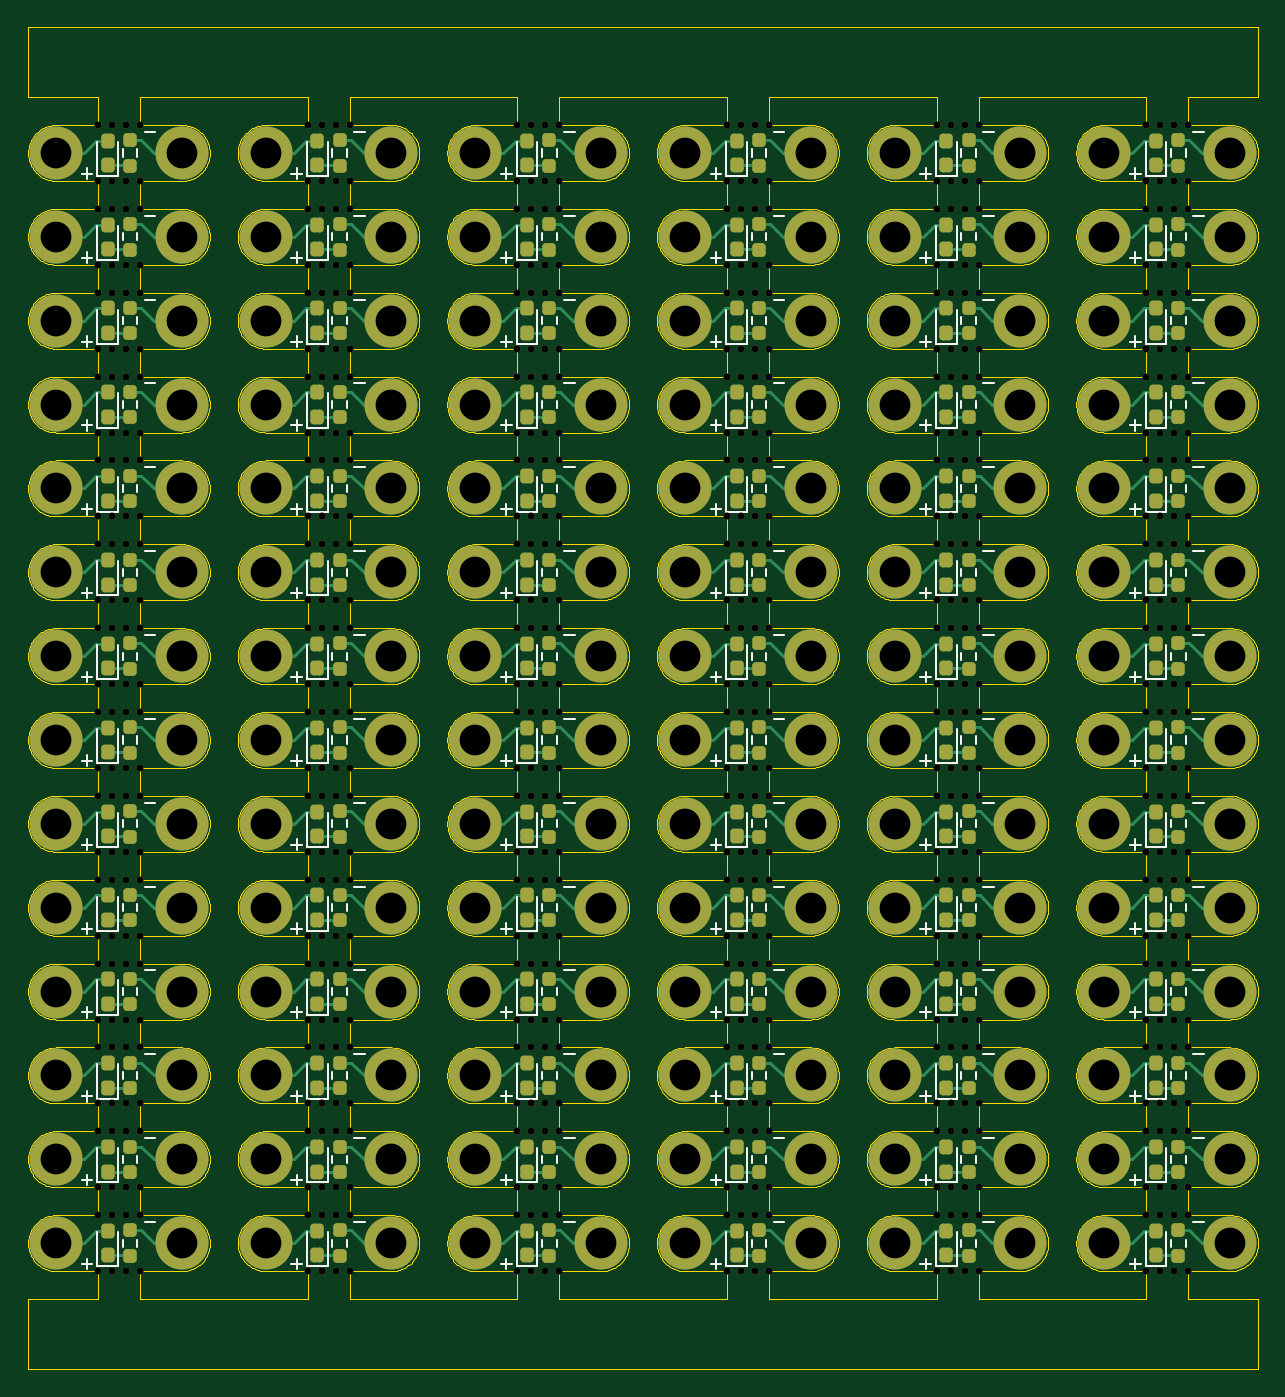
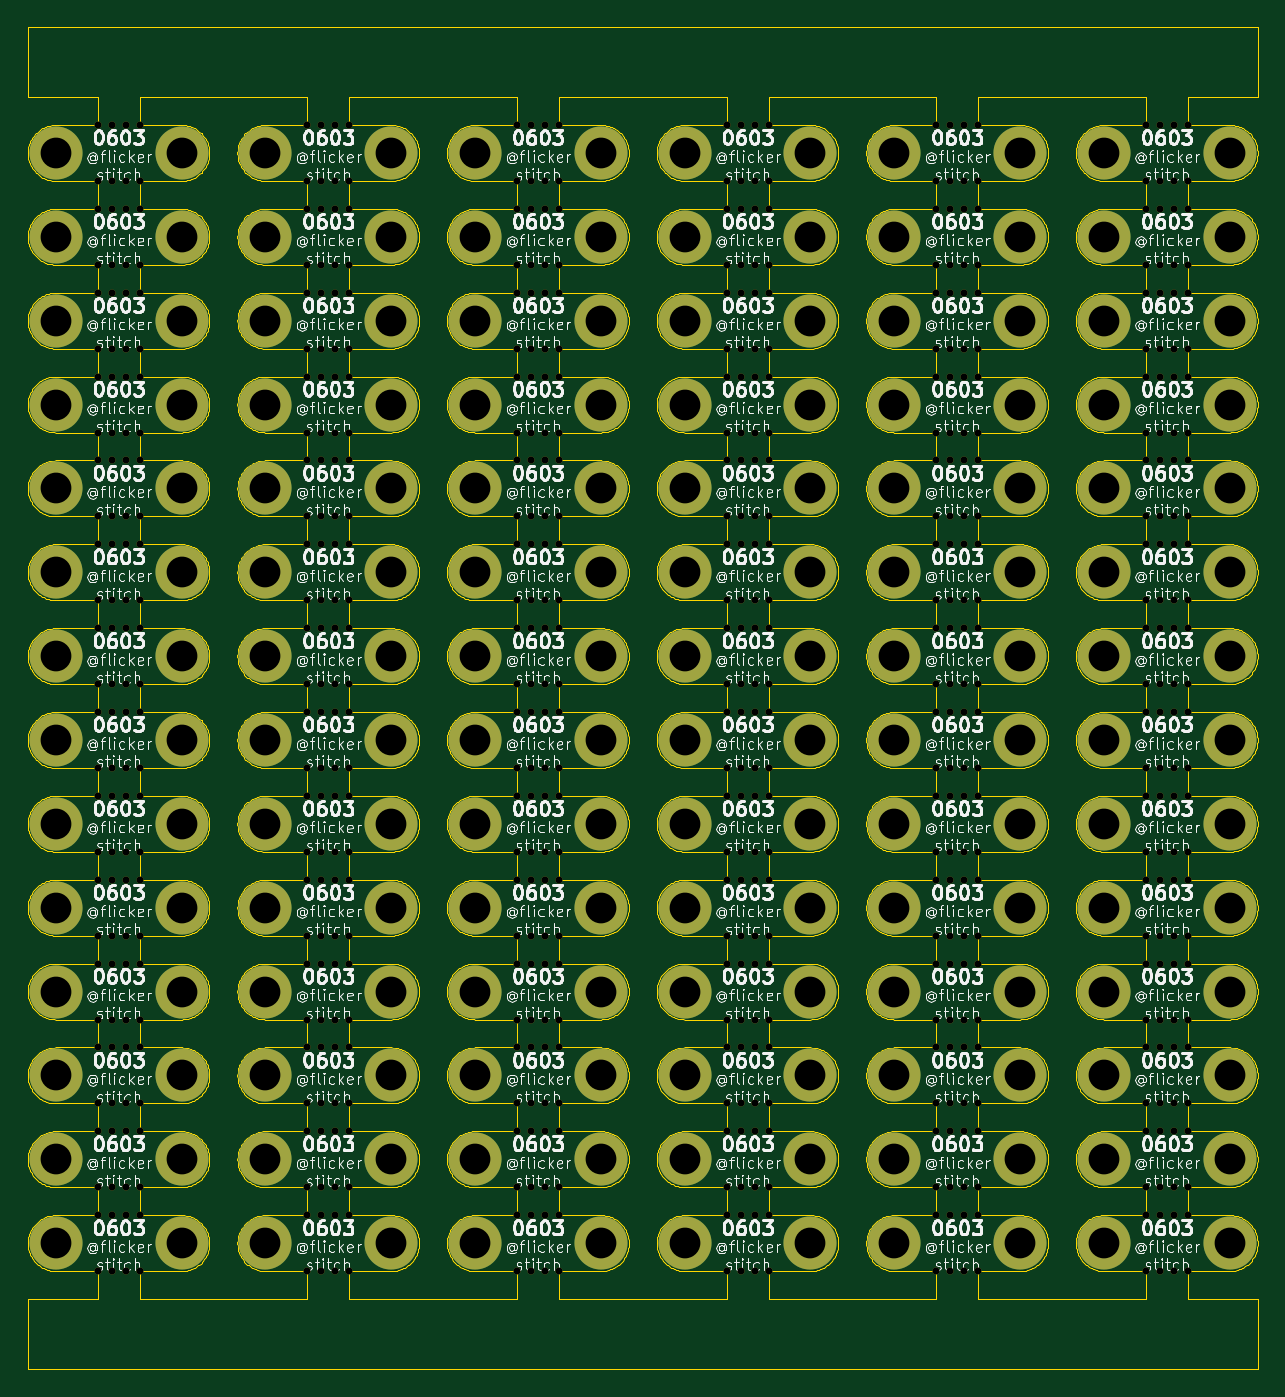
Circuit board: 11 layer files. Board 88.0 x 96.0 mm.
- bottom_copper: led_res_0603_order-B_Cu.gbr (23757 bytes)
- bottom_mask: led_res_0603_order-B_Mask.gbr (71272 bytes)
- paste: led_res_0603_order-B_Paste.gbr (463 bytes)
- bottom_silk: led_res_0603_order-B_Silkscreen.gbr (844790 bytes)
- outline: led_res_0603_order-Edge_Cuts.gbr (574813 bytes)
- top_copper: led_res_0603_order-F_Cu.gbr (90479 bytes)
- top_mask: led_res_0603_order-F_Mask.gbr (84576 bytes)
- paste: led_res_0603_order-F_Paste.gbr (12952 bytes)
- top_silk: led_res_0603_order-F_Silkscreen.gbr (35244 bytes)
- drill: led_res_0603_order-NPTH.drl (9760 bytes)
- drill: led_res_0603_order-PTH.drl (2696 bytes)

=== bottom_copper: led_res_0603_order-B_Cu.gbr (23757 bytes, source omitted) ===
=== bottom_mask: led_res_0603_order-B_Mask.gbr (71272 bytes, source omitted) ===
=== paste: led_res_0603_order-B_Paste.gbr ===
%TF.GenerationSoftware,KiCad,Pcbnew,10.0.5*%
%TF.CreationDate,2026-08-20T13:58:36+02:00*%
%TF.ProjectId,led_res_0603_order,6c65645f-7265-4735-9f30-3630335f6f72,rev?*%
%TF.SameCoordinates,Original*%
%TF.FileFunction,Paste,Bot*%
%TF.FilePolarity,Positive*%
%FSLAX46Y46*%
G04 Gerber Fmt 4.6, Leading zero omitted, Abs format (unit mm)*
G04 Created by KiCad (PCBNEW 10.0.5) date 2026-08-20 13:58:36*
%MOMM*%
%LPD*%
G01*
G04 APERTURE LIST*
G04 APERTURE END LIST*
M02*

=== bottom_silk: led_res_0603_order-B_Silkscreen.gbr (844790 bytes, source omitted) ===
=== outline: led_res_0603_order-Edge_Cuts.gbr (574813 bytes, source omitted) ===
=== top_copper: led_res_0603_order-F_Cu.gbr (90479 bytes, source omitted) ===
=== top_mask: led_res_0603_order-F_Mask.gbr (84576 bytes, source omitted) ===
=== paste: led_res_0603_order-F_Paste.gbr (12952 bytes, source omitted) ===
=== top_silk: led_res_0603_order-F_Silkscreen.gbr (35244 bytes, source omitted) ===
=== drill: led_res_0603_order-NPTH.drl (9760 bytes, source omitted) ===
=== drill: led_res_0603_order-PTH.drl ===
M48
; DRILL file KiCad 10.0.5 date 2026-08-20T13:58:37
; FORMAT={-:-/ absolute / metric / decimal}
; #@! TF.CreationDate,2026-08-20T13:58:37+02:00
; #@! TF.GenerationSoftware,Kicad,Pcbnew,10.0.5
; #@! TF.FileFunction,Plated,1,2,PTH
FMAT,2
METRIC
; #@! TA.AperFunction,Plated,PTH,ComponentDrill
T1C2.200
%
G90
G05
T1
X106.5Y-29.0
X106.5Y-35.0
X106.5Y-41.0
X106.5Y-47.0
X106.5Y-53.0
X106.5Y-59.0
X106.5Y-65.001
X106.5Y-71.001
X106.5Y-77.001
X106.5Y-83.001
X106.5Y-89.001
X106.5Y-95.001
X106.5Y-101.001
X106.5Y-107.0
X115.5Y-29.0
X115.5Y-35.0
X115.5Y-41.0
X115.5Y-47.0
X115.5Y-53.0
X115.5Y-59.0
X115.5Y-65.001
X115.5Y-71.001
X115.5Y-77.001
X115.5Y-83.001
X115.5Y-89.001
X115.5Y-95.001
X115.5Y-101.001
X115.5Y-107.0
X121.5Y-29.0
X121.5Y-35.0
X121.5Y-41.0
X121.5Y-47.0
X121.5Y-53.0
X121.5Y-59.0
X121.5Y-65.001
X121.5Y-71.001
X121.5Y-77.001
X121.5Y-83.001
X121.5Y-89.001
X121.5Y-95.001
X121.5Y-101.001
X121.5Y-107.0
X130.5Y-29.0
X130.5Y-35.0
X130.5Y-41.0
X130.5Y-47.0
X130.5Y-53.0
X130.5Y-59.0
X130.5Y-65.001
X130.5Y-71.001
X130.5Y-77.001
X130.5Y-83.001
X130.5Y-89.001
X130.5Y-95.001
X130.5Y-101.001
X130.5Y-107.0
X136.5Y-29.0
X136.5Y-35.0
X136.5Y-41.0
X136.5Y-47.0
X136.5Y-53.0
X136.5Y-59.0
X136.5Y-65.001
X136.5Y-71.001
X136.5Y-77.001
X136.5Y-83.001
X136.5Y-89.001
X136.5Y-95.001
X136.5Y-101.001
X136.5Y-107.0
X145.5Y-29.0
X145.5Y-35.0
X145.5Y-41.0
X145.5Y-47.0
X145.5Y-53.0
X145.5Y-59.0
X145.5Y-65.001
X145.5Y-71.001
X145.5Y-77.001
X145.5Y-83.001
X145.5Y-89.001
X145.5Y-95.001
X145.5Y-101.001
X145.5Y-107.0
X151.5Y-29.0
X151.5Y-35.0
X151.5Y-41.0
X151.5Y-47.0
X151.5Y-53.0
X151.5Y-59.0
X151.5Y-65.001
X151.5Y-71.001
X151.5Y-77.001
X151.5Y-83.001
X151.5Y-89.001
X151.5Y-95.001
X151.5Y-101.001
X151.5Y-107.0
X160.5Y-29.0
X160.5Y-35.0
X160.5Y-41.0
X160.5Y-47.0
X160.5Y-53.0
X160.5Y-59.0
X160.5Y-65.001
X160.5Y-71.001
X160.5Y-77.001
X160.5Y-83.001
X160.5Y-89.001
X160.5Y-95.001
X160.5Y-101.001
X160.5Y-107.0
X166.5Y-29.0
X166.5Y-35.0
X166.5Y-41.0
X166.5Y-47.0
X166.5Y-53.0
X166.5Y-59.0
X166.5Y-65.001
X166.5Y-71.001
X166.5Y-77.001
X166.5Y-83.001
X166.5Y-89.001
X166.5Y-95.001
X166.5Y-101.001
X166.5Y-107.0
X175.5Y-29.0
X175.5Y-35.0
X175.5Y-41.0
X175.5Y-47.0
X175.5Y-53.0
X175.5Y-59.0
X175.5Y-65.001
X175.5Y-71.001
X175.5Y-77.001
X175.5Y-83.001
X175.5Y-89.001
X175.5Y-95.001
X175.5Y-101.001
X175.5Y-107.0
X181.5Y-29.0
X181.5Y-35.0
X181.5Y-41.0
X181.5Y-47.0
X181.5Y-53.0
X181.5Y-59.0
X181.5Y-65.001
X181.5Y-71.001
X181.5Y-77.001
X181.5Y-83.001
X181.5Y-89.001
X181.5Y-95.001
X181.5Y-101.001
X181.5Y-107.0
X190.5Y-29.0
X190.5Y-35.0
X190.5Y-41.0
X190.5Y-47.0
X190.5Y-53.0
X190.5Y-59.0
X190.5Y-65.001
X190.5Y-71.001
X190.5Y-77.001
X190.5Y-83.001
X190.5Y-89.001
X190.5Y-95.001
X190.5Y-101.001
X190.5Y-107.0
M30
